6-way image classification set "dataset_processed" from GitHub (kenah19/ImageProcessingPCB); label vocabulary: missing hole, mouse bite, open circuit, short, spur, spurious copper.

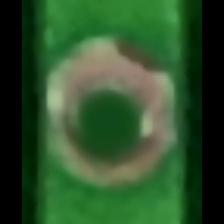
Label: missing hole

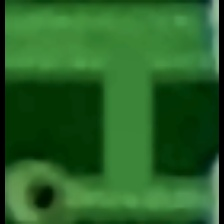
Label: short

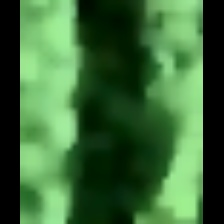
Label: mouse bite

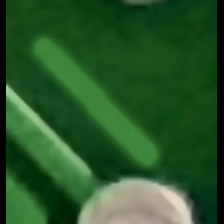
Label: spurious copper

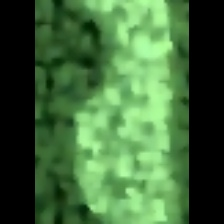
Label: spur

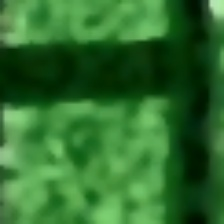
Label: open circuit
